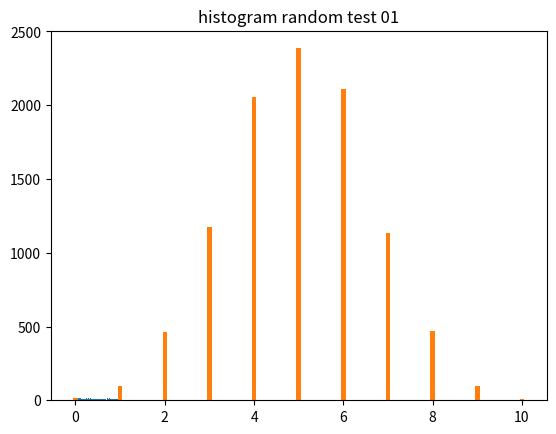

Write Python code to recreate this figure. (Note: this script raises an exception after producing the figure.)
## borrow from https://blog.csdn.net/howhigh/article/details/78007317
## np.random.binomial()
## np.random.poisson()
## np.random.exponential()
## np.random.normal()

#%%
import numpy as np 
import pandas as pd
import matplotlib.pyplot as plt
import seaborn as sns

#%%
# range between 0 and 1
N = 1000 # sample size
rdnumber_1 = np.random.rand(N)
print(rdnumber_1)

#%%
plt.hist(rdnumber_1, bins=100)
plt.title('histogram random test 01')
plt.show()

#%%
# binomial distribution
def plot_binomial(n,p):
    # Probability mass function (PMF)
    # create 10000 objects following binomial distribution
    sample = np.random.binomial(n,p,size=10000)  
    bins = np.arange(n+2) 
    plt.hist(sample, bins=bins, align='left', normed=True, rwidth=0.1) #plot histogram
    #set title 
    plt.title('Binomial PMF with n={}, p={}'.format(n,p))  
    plt.xlabel('number of successes')
    plt.ylabel('probability')

plot_binomial(10, 0.5)

#%%
# Poisson distribution
# Probability mass function (PMF)
# create 10000 objects following Poisson distribution
lamb = 6
sample = np.random.poisson(lamb, size=10000)
# sample.head()
bins = np.arange(20)
print(bins)
plt.hist(sample, bins=bins, align='left', rwidth=0.1, normed=True)
plt.title('Poisson PMF (lambda=6)')
plt.xlabel('number of arrivals')
plt.ylabel('probability')
plt.show()

#%%
# Exponential distribution (negative exponential distribution)
# Probability Density Function (PDF)
# create 10000 objects following exponential distribution

# plot histogram
tau = 10
sample = np.random.exponential(tau, size=10000)  
plt.hist(sample, bins=80, alpha=0.7, normed=True)
plt.margins(0.02) 

# plot PDF
lam = 1 / tau
x = np.arange(0,80,0.1)
y = lam * np.exp(- lam * x)
plt.plot(x,y,color='orange', lw=3)
plt.title('Exponential distribution, 1/lambda=10')
plt.xlabel('time')
plt.ylabel('PDF')
plt.show()

#%%
# standard normal distribution (negative exponential distribution)
def norm_pdf(x,mu,sigma):
    # Probability Density Function (PDF)
    pdf = np.exp( -((x - mu)**2)/(2* sigma**2)) / (sigma * np.sqrt(2*np.pi))    
    return pdf

mu = 0    # mean = 0
sigma = 1 # std = 1

# plot histogram
sample = np.random.normal(mu, sigma, size=10000)
plt.hist(sample, bins=100, alpha=0.7, normed=True)# 根据正态分布的公式绘制PDF曲线

# plot PDF
x = np.arange(-5, 5, 0.01)
y = norm_pdf(x, mu, sigma)
plt.plot(x,y, color='orange', lw=3)
plt.show()

## 2D simulation
# for Cartesian coordinate system
#%%
# 2D random distribution 
N = 1000 # sample size

rdn_x = 2 * np.random.rand(N) - 1
rdn_y = 2 * np.random.rand(N) - 1

plt.figure(figsize=(10,10))
plt.scatter(rdn_x, rdn_y)
plt.xlim(-1, 1)
plt.ylim(-1, 1)
plt.show()

#%%
# 2D normal distribution 
N = 1000 # sample size

mu = 0    # mean = 0
sigma = 0.25 # std

rdn_x = np.random.normal(mu, sigma, size = N)
rdn_y = np.random.normal(mu, sigma, size = N)
plt.figure(figsize=(10,10))
plt.scatter(rdn_x, rdn_y)
plt.xlim(-1, 1)
plt.ylim(-1, 1)
plt.show()

#%%
# Poisson distribution
# Probability mass function (PMF)
# create 10000 objects following Poisson distribution
lamb = 6
sample = np.random.poisson(lamb, size=10000)
print(sample[range(10)])

#%%
# sample.head()
bins = np.arange(20)
plt.hist(sample, bins=bins, normed=True)
plt.title('Poisson PMF (lambda=6)')
plt.xlabel('number of arrivals')
plt.ylabel('probability')
plt.show()





#%%
## 2D simulation
# for Polar coordinate system

# 2D random distribution 
N = 1000 # sample size

rdn_r = np.random.rand(N) # the range of radius
theta = 2 * np.pi * np.random.rand(N)
colors = theta

fig = plt.figure(figsize=(10,10))
ax = plt.subplot(111, projection='polar')
ax.scatter(theta, rdn_r, c = colors, cmap='hsv')
ax.set_rmax(1)
plt.show()